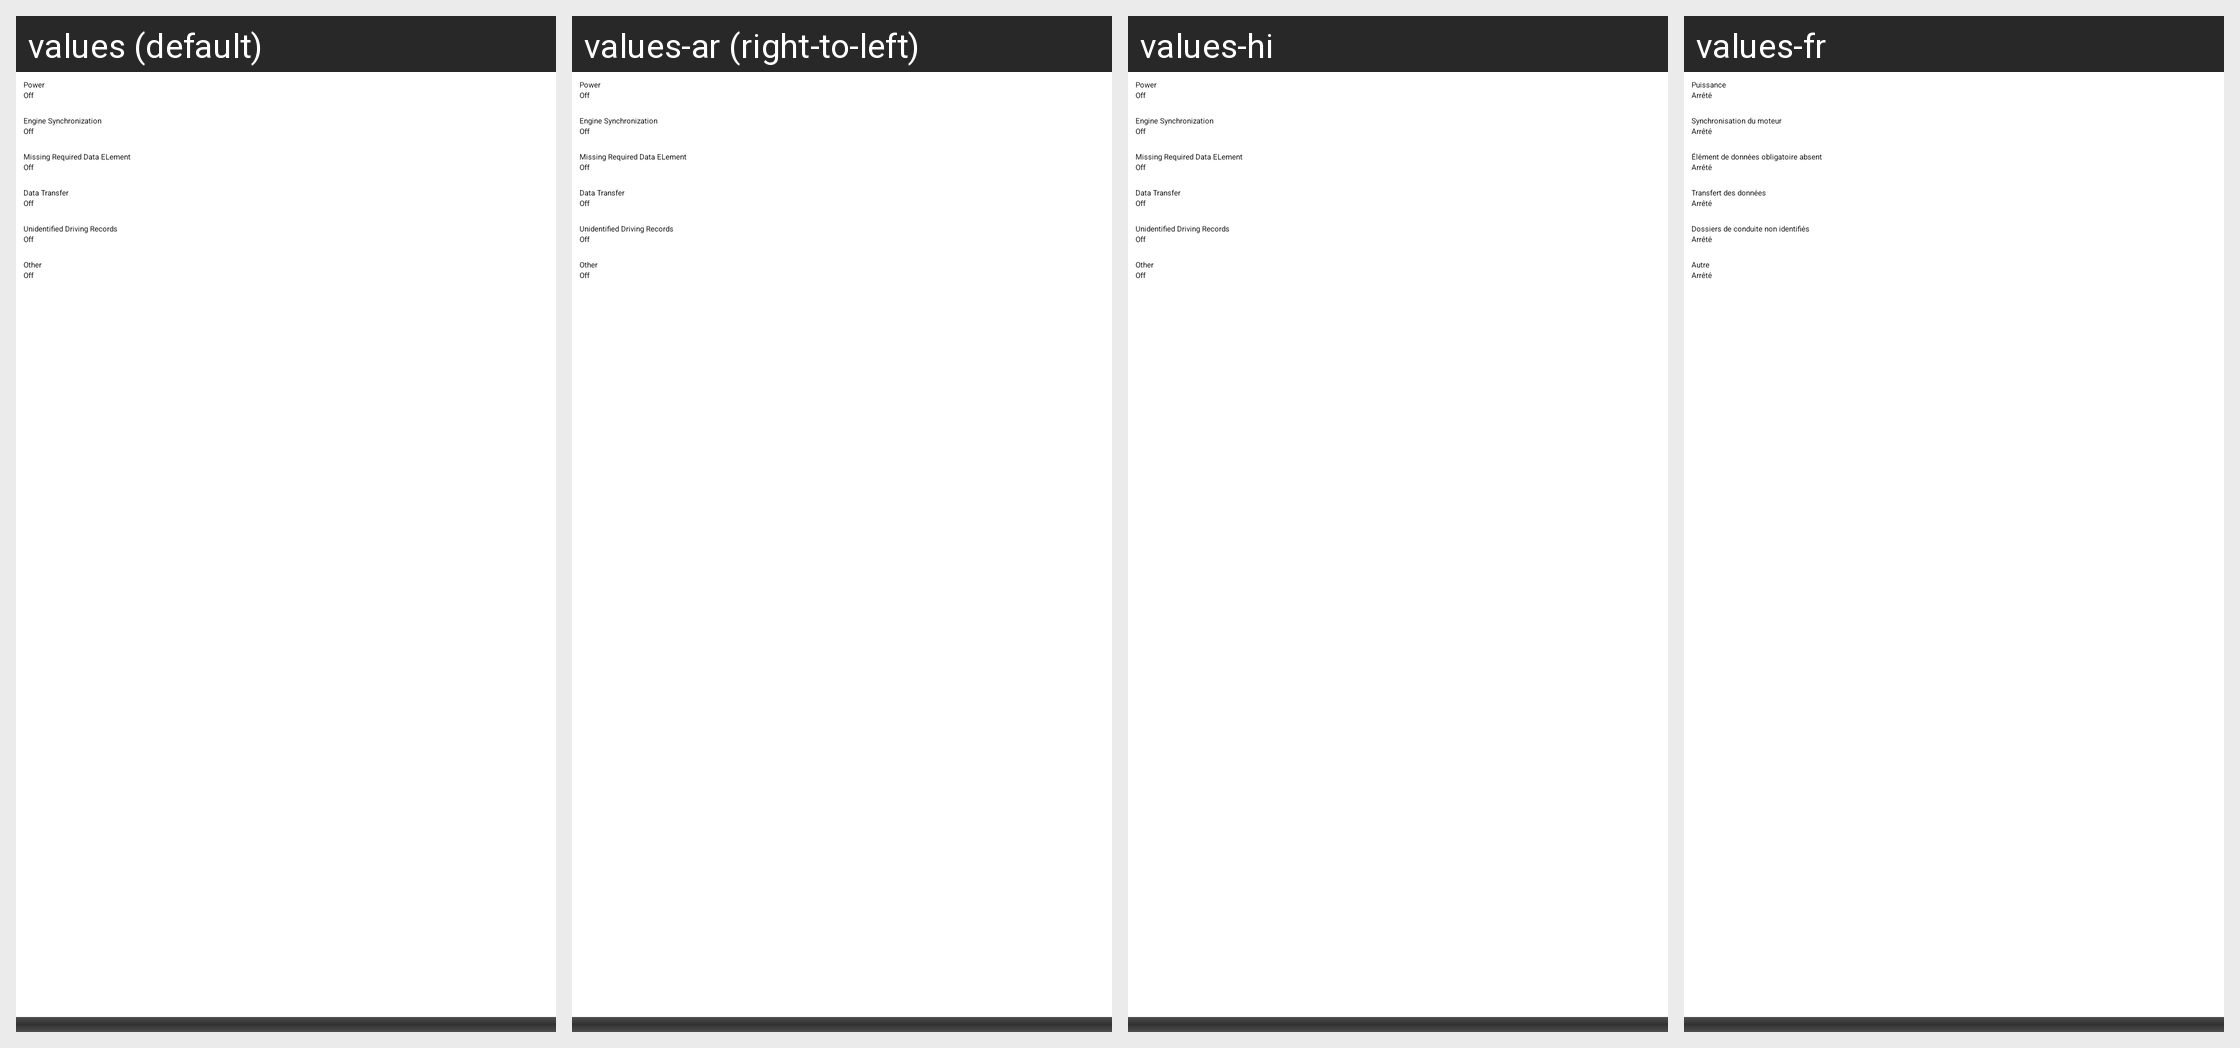

Strings drawn on this Android screen and how each of the app's shown locales translates them:
Android screen res/layout/daily_log_list_inspect_diagnostic_detail.xml rendered under 4 locales, left to right: values (default), values-ar (right-to-left), values-hi, values-fr. Device: Nexus 5 (rendered at 1080×1920; each locale shown at half size, 540×960, under a caption strip naming it); theme OurTheme.
Other locales in the repository, not shown: values-af, values-bn, values-ca, values-cs, values-da, values-de, values-el, values-en-rGB, values-es, values-es-rES, values-et, values-fi, values-fr-rCA, values-gu, values-hr, values-hu, values-id, values-it, values-iw, values-ja, values-kn, values-ko, values-ml, values-mr, values-ms, values-nb, values-nl, values-no, values-pa, values-pl, values-pt, values-pt-rPT, values-ro, values-ru, values-sk, values-sr, values-sv, values-ta, values-te, values-th, values-tl, values-tr, values-vi, values-zh-rCN, values-zh-rHK, values-zh-rTW.
Strings drawn on this screen, with the default value and each locale's value (text and hints the layout hard-codes, and strings that could not be matched under every locale, appear in the picture but are not listed):

malfunctionDiagnosticInspect_powerLabel
  values: Power
  values-ar: Power  [not translated; the default value is used]
  values-hi: Power  [not translated; the default value is used]
  values-fr: Puissance

malfunctionDiagnosticInspect_offText
  values: Off
  values-ar: Off  [not translated; the default value is used]
  values-hi: Off  [not translated; the default value is used]
  values-fr: Arrêté

malfunctionDiagnosticInspect_engineSyncLabel
  values: Engine Synchronization
  values-ar: Engine Synchronization  [not translated; the default value is used]
  values-hi: Engine Synchronization  [not translated; the default value is used]
  values-fr: Synchronisation du moteur

malfunctionDiagnosticInspect_missingDataLabel
  values: Missing Required Data ELement
  values-ar: Missing Required Data ELement  [not translated; the default value is used]
  values-hi: Missing Required Data ELement  [not translated; the default value is used]
  values-fr: Élément de données obligatoire absent

malfunctionDiagnosticInspect_dataTransferLabel
  values: Data Transfer
  values-ar: Data Transfer  [not translated; the default value is used]
  values-hi: Data Transfer  [not translated; the default value is used]
  values-fr: Transfert des données

malfunctionDiagnosticInspect_unidentifiedDrivingRecordLabel
  values: Unidentified Driving Records
  values-ar: Unidentified Driving Records  [not translated; the default value is used]
  values-hi: Unidentified Driving Records  [not translated; the default value is used]
  values-fr: Dossiers de conduite non identifiés

malfunctionDiagnosticInspect_otherLabel
  values: Other
  values-ar: Other  [not translated; the default value is used]
  values-hi: Other  [not translated; the default value is used]
  values-fr: Autre
